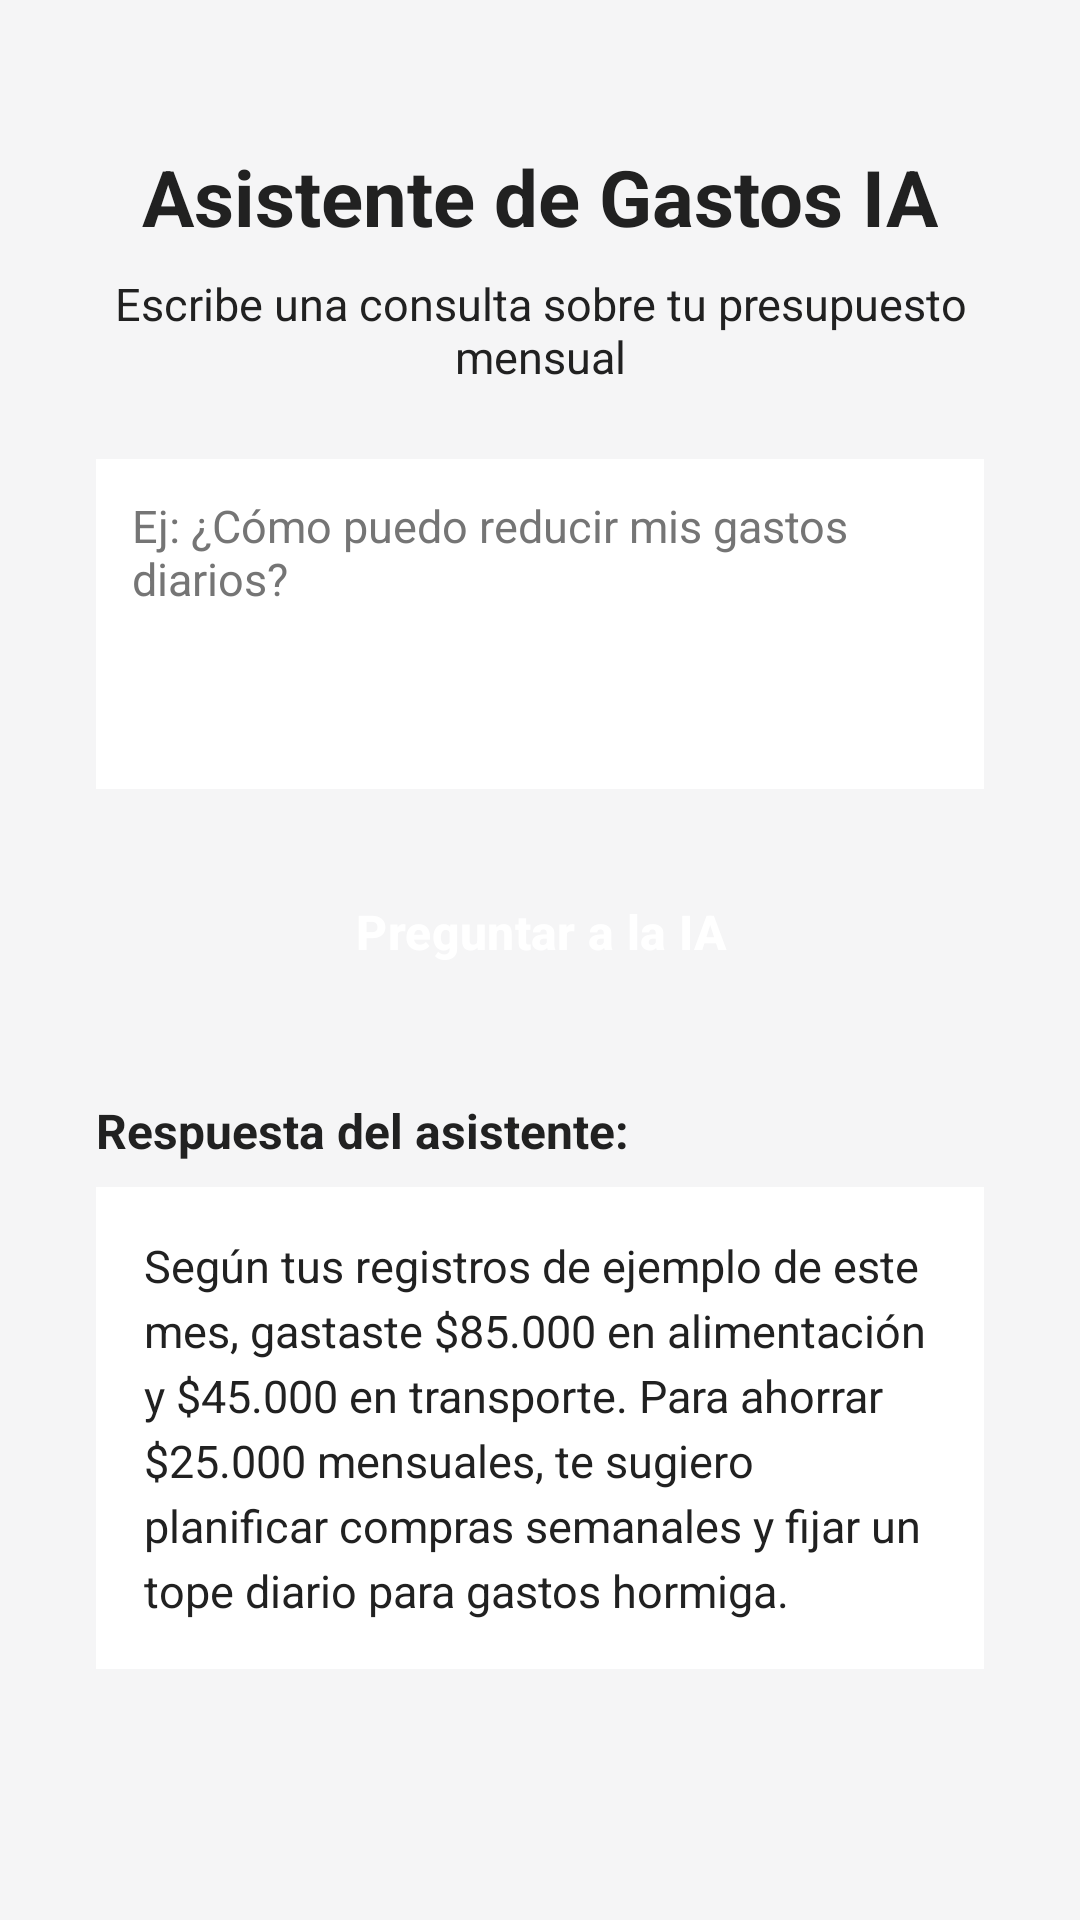

Produce the Android XML layout that renders to this screen, including the resource entries it uses.
<!-- AndroidManifest.xml: application theme Theme.Control_de_gastos_app -->
<!-- res/layout/activity_ia.xml -->
<?xml version="1.0" encoding="utf-8"?>
<ScrollView xmlns:android="http://schemas.android.com/apk/res/android"
    xmlns:app="http://schemas.android.com/apk/res-auto"
    android:id="@+id/main"
    android:layout_width="match_parent"
    android:layout_height="match_parent"
    android:background="@color/fondo_pantalla"
    android:fillViewport="true">

    <androidx.constraintlayout.widget.ConstraintLayout
        android:layout_width="match_parent"
        android:layout_height="wrap_content"
        android:padding="32dp">

        
        <TextView
            android:id="@+id/txtTituloIa"
            android:layout_width="wrap_content"
            android:layout_height="wrap_content"
            android:layout_marginTop="16dp"
            android:text="@string/ia_titulo"
            android:textColor="@color/texto_principal"
            android:textSize="26sp"
            android:textStyle="bold"
            app:layout_constraintEnd_toEndOf="parent"
            app:layout_constraintStart_toStartOf="parent"
            app:layout_constraintTop_toTopOf="parent" />

        
        <TextView
            android:id="@+id/txtSubtituloIa"
            android:layout_width="0dp"
            android:layout_height="wrap_content"
            android:layout_marginTop="8dp"
            android:gravity="center"
            android:text="@string/ia_subtitulo"
            android:textColor="@color/texto_principal"
            android:textSize="15sp"
            app:layout_constraintEnd_toEndOf="parent"
            app:layout_constraintStart_toStartOf="parent"
            app:layout_constraintTop_toBottomOf="@+id/txtTituloIa"
            app:layout_constraintWidth_max="488dp" />

        
        <EditText
            android:id="@+id/edtConsultaIa"
            android:layout_width="0dp"
            android:layout_height="wrap_content"
            android:layout_marginTop="24dp"
            android:background="@color/fondo_tarjeta"
            android:gravity="top|start"
            android:hint="@string/hint_consulta_ia"
            android:importantForAutofill="no"
            android:inputType="textMultiLine|textCapSentences"
            android:minHeight="110dp"
            android:padding="12dp"
            android:textColor="@color/texto_principal"
            android:textColorHint="@color/texto_secundario"
            android:textSize="15sp"
            app:layout_constraintEnd_toEndOf="parent"
            app:layout_constraintStart_toStartOf="parent"
            app:layout_constraintTop_toBottomOf="@+id/txtSubtituloIa"
            app:layout_constraintWidth_max="488dp" />

        
        <Button
            android:id="@+id/btnPreguntarIa"
            style="@style/BotonPrincipal"
            android:layout_width="0dp"
            android:layout_height="55dp"
            android:layout_marginTop="20dp"
            android:text="@string/btn_preguntar_ia"
            app:layout_constraintEnd_toEndOf="parent"
            app:layout_constraintStart_toStartOf="parent"
            app:layout_constraintTop_toBottomOf="@+id/edtConsultaIa"
            app:layout_constraintWidth_max="320dp" />

        
        <TextView
            android:id="@+id/txtEtiquetaRespuesta"
            android:layout_width="0dp"
            android:layout_height="wrap_content"
            android:layout_marginTop="28dp"
            android:text="@string/ia_etiqueta_respuesta"
            android:textColor="@color/texto_principal"
            android:textSize="16sp"
            android:textStyle="bold"
            app:layout_constraintEnd_toEndOf="parent"
            app:layout_constraintStart_toStartOf="parent"
            app:layout_constraintTop_toBottomOf="@+id/btnPreguntarIa"
            app:layout_constraintWidth_max="488dp" />

        
        <TextView
            android:id="@+id/txtRespuesta"
            android:layout_width="0dp"
            android:layout_height="wrap_content"
            android:layout_marginTop="8dp"
            android:background="@color/fondo_tarjeta"
            android:lineSpacingExtra="4dp"
            android:minHeight="150dp"
            android:padding="16dp"
            android:text="@string/ia_respuesta_ejemplo"
            android:textColor="@color/texto_principal"
            android:textSize="15sp"
            app:layout_constraintEnd_toEndOf="parent"
            app:layout_constraintStart_toStartOf="parent"
            app:layout_constraintTop_toBottomOf="@+id/txtEtiquetaRespuesta"
            app:layout_constraintWidth_max="488dp" />

    </androidx.constraintlayout.widget.ConstraintLayout>
</ScrollView>
<!-- resources referenced by this layout -->
<resources>
  <color name="fondo_pantalla">#F5F5F6</color>
  <color name="fondo_tarjeta">#FFFFFF</color>
  <color name="texto_principal">#212121</color>
  <color name="texto_secundario">#757575</color>
  <string name="btn_preguntar_ia">Preguntar a la IA</string>
  <string name="hint_consulta_ia">Ej: ¿Cómo puedo reducir mis gastos diarios?</string>
  <string name="ia_etiqueta_respuesta">Respuesta del asistente:</string>
  <string name="ia_respuesta_ejemplo">Según tus registros de ejemplo de este mes, gastaste $85.000 en alimentación y $45.000 en transporte. Para ahorrar $25.000 mensuales, te sugiero planificar compras semanales y fijar un tope diario para gastos hormiga.</string>
  <string name="ia_subtitulo">Escribe una consulta sobre tu presupuesto mensual</string>
  <string name="ia_titulo">Asistente de Gastos IA</string>
  <style name="BotonPrincipal" parent="Widget.Material3.Button">
          <item name="backgroundTint">@color/colorPrimary</item>
          <item name="android:textColor">@color/colorOnPrimary</item>
          <item name="android:textSize">16sp</item>
          <item name="android:textStyle">bold</item>
      </style>
  <style name="Theme.Control_de_gastos_app" parent="Base.Theme.Control_de_gastos_app" />
  <color name="colorPrimary">#2E7D32</color>
  <color name="colorOnPrimary">#FFFFFFFF</color>
  <style name="Base.Theme.Control_de_gastos_app" parent="Theme.Material3.DayNight.NoActionBar">
          <item name="colorPrimary">@color/colorPrimary</item>
          <item name="colorOnPrimary">@color/colorOnPrimary</item>
      </style>
</resources>
